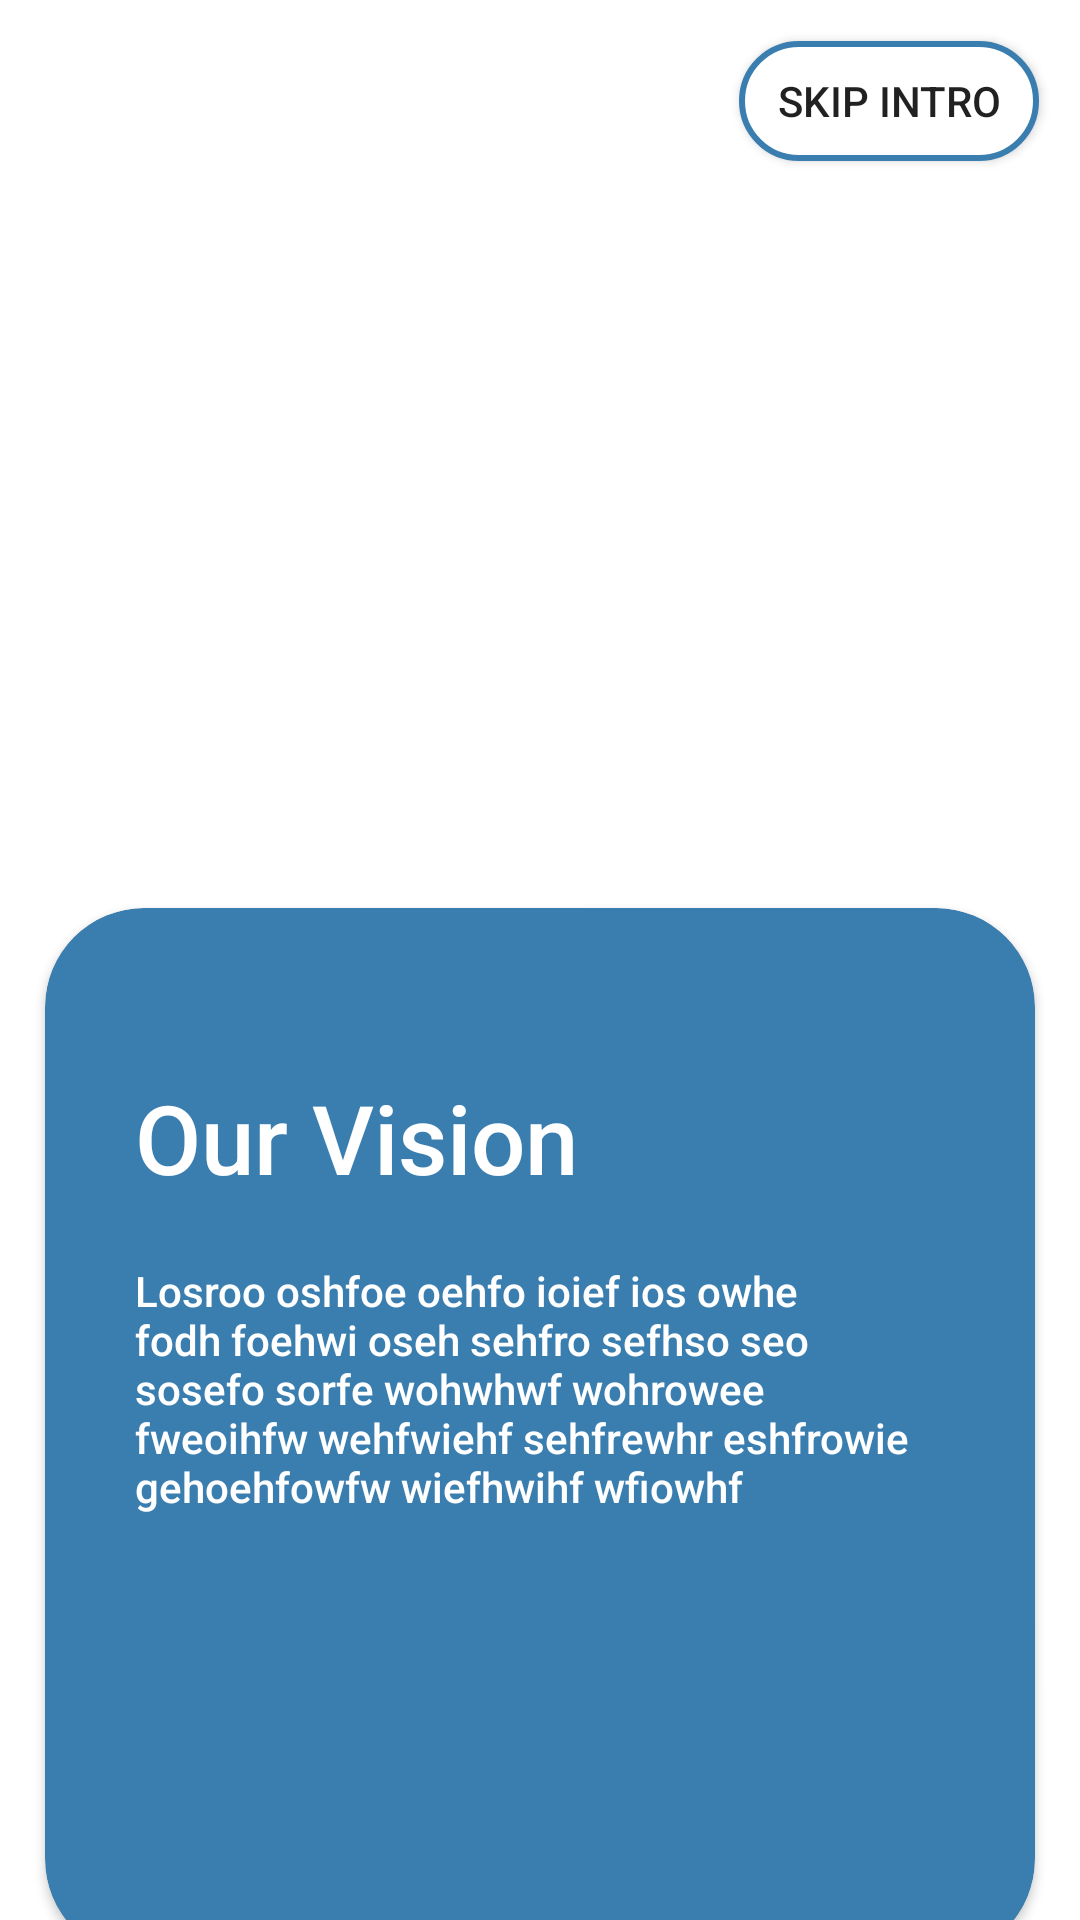

The Android layout XML behind this screen, and the referenced resources:
<!-- AndroidManifest.xml: application theme Theme.Growigh_Task -->
<!-- res/layout/activity_intro3.xml -->
<?xml version="1.0" encoding="utf-8"?>
<androidx.constraintlayout.widget.ConstraintLayout xmlns:android="http://schemas.android.com/apk/res/android"
    xmlns:app="http://schemas.android.com/apk/res-auto"
    xmlns:tools="http://schemas.android.com/tools"
    android:layout_width="match_parent"
    android:layout_height="match_parent"
    tools:context=".intro3">

    <androidx.appcompat.widget.AppCompatButton
        android:id="@+id/skip3"
        android:layout_width="100dp"
        android:layout_height="40dp"
        android:background="@drawable/skip_back"
        android:text="Skip Intro"
        app:layout_constraintBottom_toBottomOf="parent"
        app:layout_constraintEnd_toEndOf="parent"
        app:layout_constraintHorizontal_bias="0.948"
        app:layout_constraintStart_toStartOf="parent"
        app:layout_constraintTop_toTopOf="parent"
        app:layout_constraintVertical_bias="0.023" />

    <ImageView
        android:id="@+id/imageView2"
        android:layout_width="200dp"
        android:layout_height="200dp"
        android:src="@drawable/img_intro3"
        app:layout_constraintBottom_toBottomOf="parent"
        app:layout_constraintEnd_toEndOf="parent"
        app:layout_constraintHorizontal_bias="0.497"
        app:layout_constraintStart_toStartOf="parent"
        app:layout_constraintTop_toBottomOf="@+id/skip3"
        app:layout_constraintVertical_bias="0.113" />

    <androidx.cardview.widget.CardView
        android:layout_width="330dp"
        android:layout_height="350dp"
        android:layout_marginTop="18dp"
        android:backgroundTint="#3A7EB0"
        app:cardCornerRadius="33dp"
        app:layout_constraintBottom_toBottomOf="parent"
        app:layout_constraintEnd_toEndOf="parent"
        app:layout_constraintStart_toStartOf="parent"
        app:layout_constraintTop_toBottomOf="@+id/imageView2">

        <LinearLayout
            android:layout_width="match_parent"
            android:layout_height="match_parent"
            android:orientation="vertical">

            <TextView
                android:layout_width="wrap_content"
                android:layout_height="wrap_content"
                android:layout_marginStart="30dp"
                android:layout_marginTop="55dp"
                android:fontFamily="sans-serif-medium"
                android:text="@string/vision"
                android:textColor="@color/white"
                android:textSize="32sp" />

            <TextView
                android:layout_width="wrap_content"
                android:layout_height="wrap_content"
                android:layout_marginStart="30dp"
                android:layout_marginTop="20dp"
                android:layout_marginEnd="30dp"
                android:fontFamily="sans-serif-medium"
                android:text="@string/description"
                android:textColor="@color/white"
                android:textSize="14sp" />

            <androidx.appcompat.widget.AppCompatButton
                android:id="@+id/progress3"
                android:layout_width="80dp"
                android:layout_height="80dp"
                android:layout_gravity="center_horizontal"
                android:layout_marginTop="30dp"
                android:background="@drawable/progress3"/>

        </LinearLayout>
    </androidx.cardview.widget.CardView>

</androidx.constraintlayout.widget.ConstraintLayout>
<!-- resources referenced by this layout -->
<resources>
  <!-- drawable skip_back (drawable) -->
  <?xml version="1.0" encoding="utf-8"?>
  <shape xmlns:android="http://schemas.android.com/apk/res/android" android:shape="rectangle">
      <solid android:color="@color/white"/>
      <corners android:radius="20dp"/>
      <stroke android:color="#3A7EB0"
          android:width="2dp"/>
  
  </shape>
  <string name="description">Losroo oshfoe oehfo ioief ios owhe fodh foehwi oseh sehfro sefhso seo sosefo sorfe wohwhwf wohrowee fweoihfw wehfwiehf sehfrewhr eshfrowie gehoehfowfw wiefhwihf wfiowhf</string>
  <string name="vision">Our Vision</string>
  <style name="Theme.Growigh_Task" parent="Theme.MaterialComponents.DayNight.NoActionBar">
          
          <item name="colorPrimary">@color/purple_500</item>
          <item name="colorPrimaryVariant">@color/purple_700</item>
          <item name="colorOnPrimary">@color/white</item>
          
          <item name="colorSecondary">@color/teal_200</item>
          <item name="colorSecondaryVariant">@color/teal_700</item>
          <item name="colorOnSecondary">@color/black</item>
          
          <item name="android:statusBarColor">?attr/colorPrimaryVariant</item>
          
      </style>
  <!-- not gathered from this repository: default colours our renderer supplied (Android Studio template values) -->
  <color name="purple_500">#FF6200EE</color>
  <color name="purple_700">#FF3700B3</color>
  <color name="teal_200">#FF03DAC5</color>
  <color name="teal_700">#FF018786</color>
  <color name="black">#FF000000</color>
  <color name="white">#FFFFFFFF</color>
</resources>
